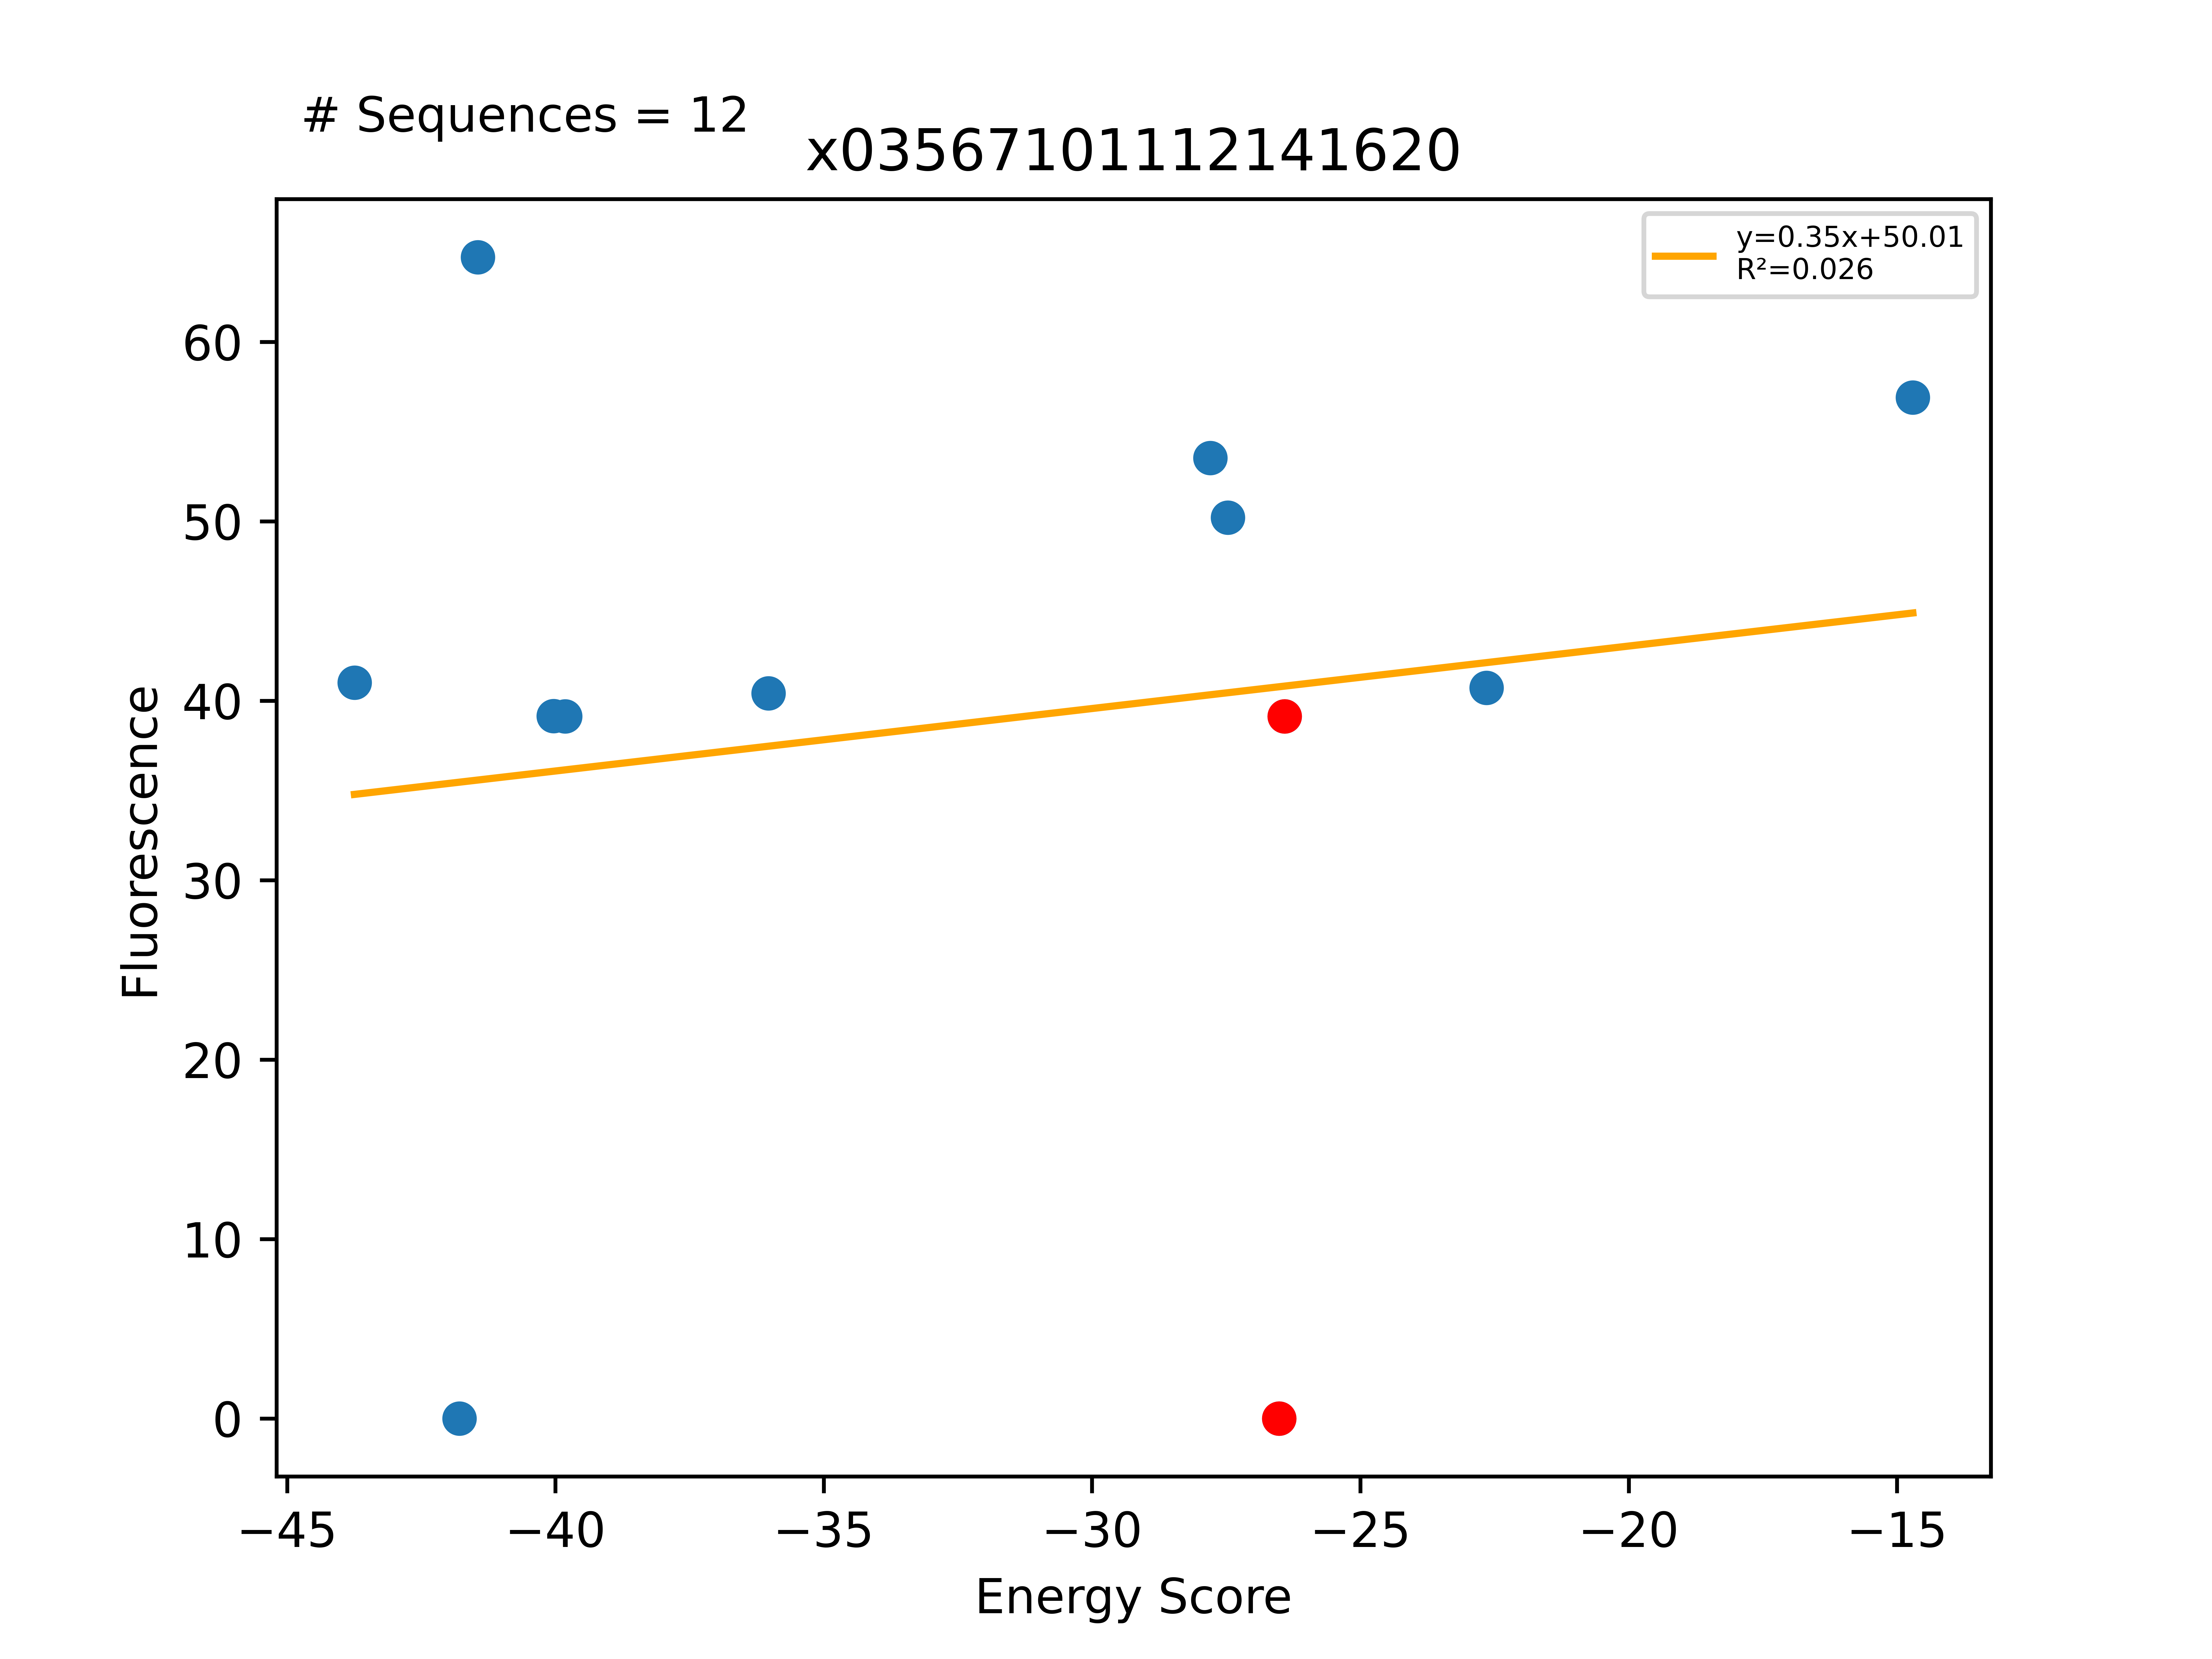

The table this chart was drawn from, first rows:
Sequence, EnergyScore, Fluorescence, FluorStdDev, PercentGpa, PercentGpaStdDev, MaltosePercentDiff, Dimer, Monomer, DimerDiff, VDWDimer, VDWDiff, HBONDDimer, HBONDDiff, IMM1Dimer, IMM1Diff, SequenceProbability, DimerSasa, MonomerSasa, startXShift, xShift, xShiftDiff, startCrossingAngle, crossingAngle
LLLYLLLALLITTLTLTLILI, -43.74, 45031, 4312, 41.01, 3.927, -100.0, -427.8, -384.1, -6.53, -64.39, 7.666, -113.9, -13.72, -249.5, -0.4747, 7.1698e-06, 3929, 4678, 10.06, 9.407, 0.6494, -55.77, -49.42
LLLYLLLALLFTTLVLTLILI, -41.79, 0.0, 0.0, 0.0, 0.0, , -407.9, -366.1, 13.43, -58.08, 13.98, -100.2, -1.42109e-14, -249.6, -0.5495, 2.58831e-05, 3934, 4732, 10.06, 9.407, 0.6494, -55.77, -49.42
LLLYLLLALLFTTLFLTLILI, -41.44, 71071, 0.0, 64.73, 0.0, , -396.4, -354.9, 10.96, -43.78, 13.26, -99.56, 7.10543e-14, -253, -2.301, 1.29415e-05, 3930, 4787, 10.06, 9.503, 0.5526, -55.77, -48.4
LLLYLLLALLFTTLILTLILI, -40.03, 42983, 8426, 39.14, 7.673, -100.0, -410.7, -370.7, -3.423, -59.02, -1.983, -99.56, 7.10543e-14, -252.2, -1.44, 3.2546e-05, 3914, 4763, 10.06, 9.503, 0.5526, -55.77, -48.4
LLLYLLLALLITTLVLTLILI, -39.82, 42968, 9066, 39.13, 8.256, -83.92, -420.5, -380.7, -13.16, -70.97, -13.94, -99.56, 7.10543e-14, -249.9, 0.7736, 3.2546e-05, 3925, 4684, 10.06, 9.503, 0.5526, -55.77, -48.4
LLLYLLLALLITTLALTLILI, -36.03, 44372, 11960, 40.41, 10.89, -100.0, -414.4, -378.4, 6.903, -67.89, 4.168, -100.2, -1.42109e-14, -246.3, 2.735, 1.83676e-05, 3945, 4663, 10.06, 9.407, 0.6494, -55.77, -49.42
LLLFLLLALLITTLVLTLILI, -27.8, 58780, 13155, 53.53, 11.98, -100.0, -405.4, -377.6, 15.94, -71.81, 0.2536, -93.2, 7.002, -240.4, 8.684, 8.6504e-05, 3910, 4651, 10.06, 9.407, 0.6494, -55.77, -49.42
LLLYLLLALLFATLVLTLILI, -27.47, 55133, 2482, 50.21, 2.26, -100.0, -388.2, -360.8, 19.08, -52.71, 4.324, -88.02, 11.55, -247.5, 3.209, 4.97304e-05, 3966, 4711, 10.06, 9.503, 0.5526, -55.77, -48.4
LLLYLLLALLFTTLVLTLILI, -26.51, 0.0, 0.0, 0.0, 0.0, , -407.3, -380.8, -20.58, -57.04, -9.334, -99.56, -10.32, -250.7, -0.9297, 2.58831e-05, 4223, 0.0, 10.06, 9.503, 0.5526, -55.77, -48.4
LLLYLLLALLITTLVLTLILI, -26.41, 42968, 9066, 39.13, 8.256, -83.92, -421.3, -394.9, -21.22, -72.06, -9.896, -100.2, -10.95, -249.1, -0.3695, 3.2546e-05, 4271, 0.0, 10.06, 9.407, 0.6494, -55.77, -49.42
LLLYLLLYLLFTTLVLTLILI, -22.65, 44710, 18565, 40.72, 16.91, , -385.3, -362.7, 22.01, -26.98, 30.05, -100.6, -1.066, -257.7, -6.976, 4.31385e-06, 3856, 4841, 10.06, 9.503, 0.5526, -55.77, -48.4
LLLSLLLALLITTLVLTLILI, -14.7, 62485, 5473, 56.91, 4.984, -100.0, -419.4, -404.7, 1.901, -83.86, -11.8, -93.2, 7.002, -242.4, 6.699, 7.62263e-05, 3930, 4555, 10.06, 9.407, 0.6494, -55.77, -49.42
